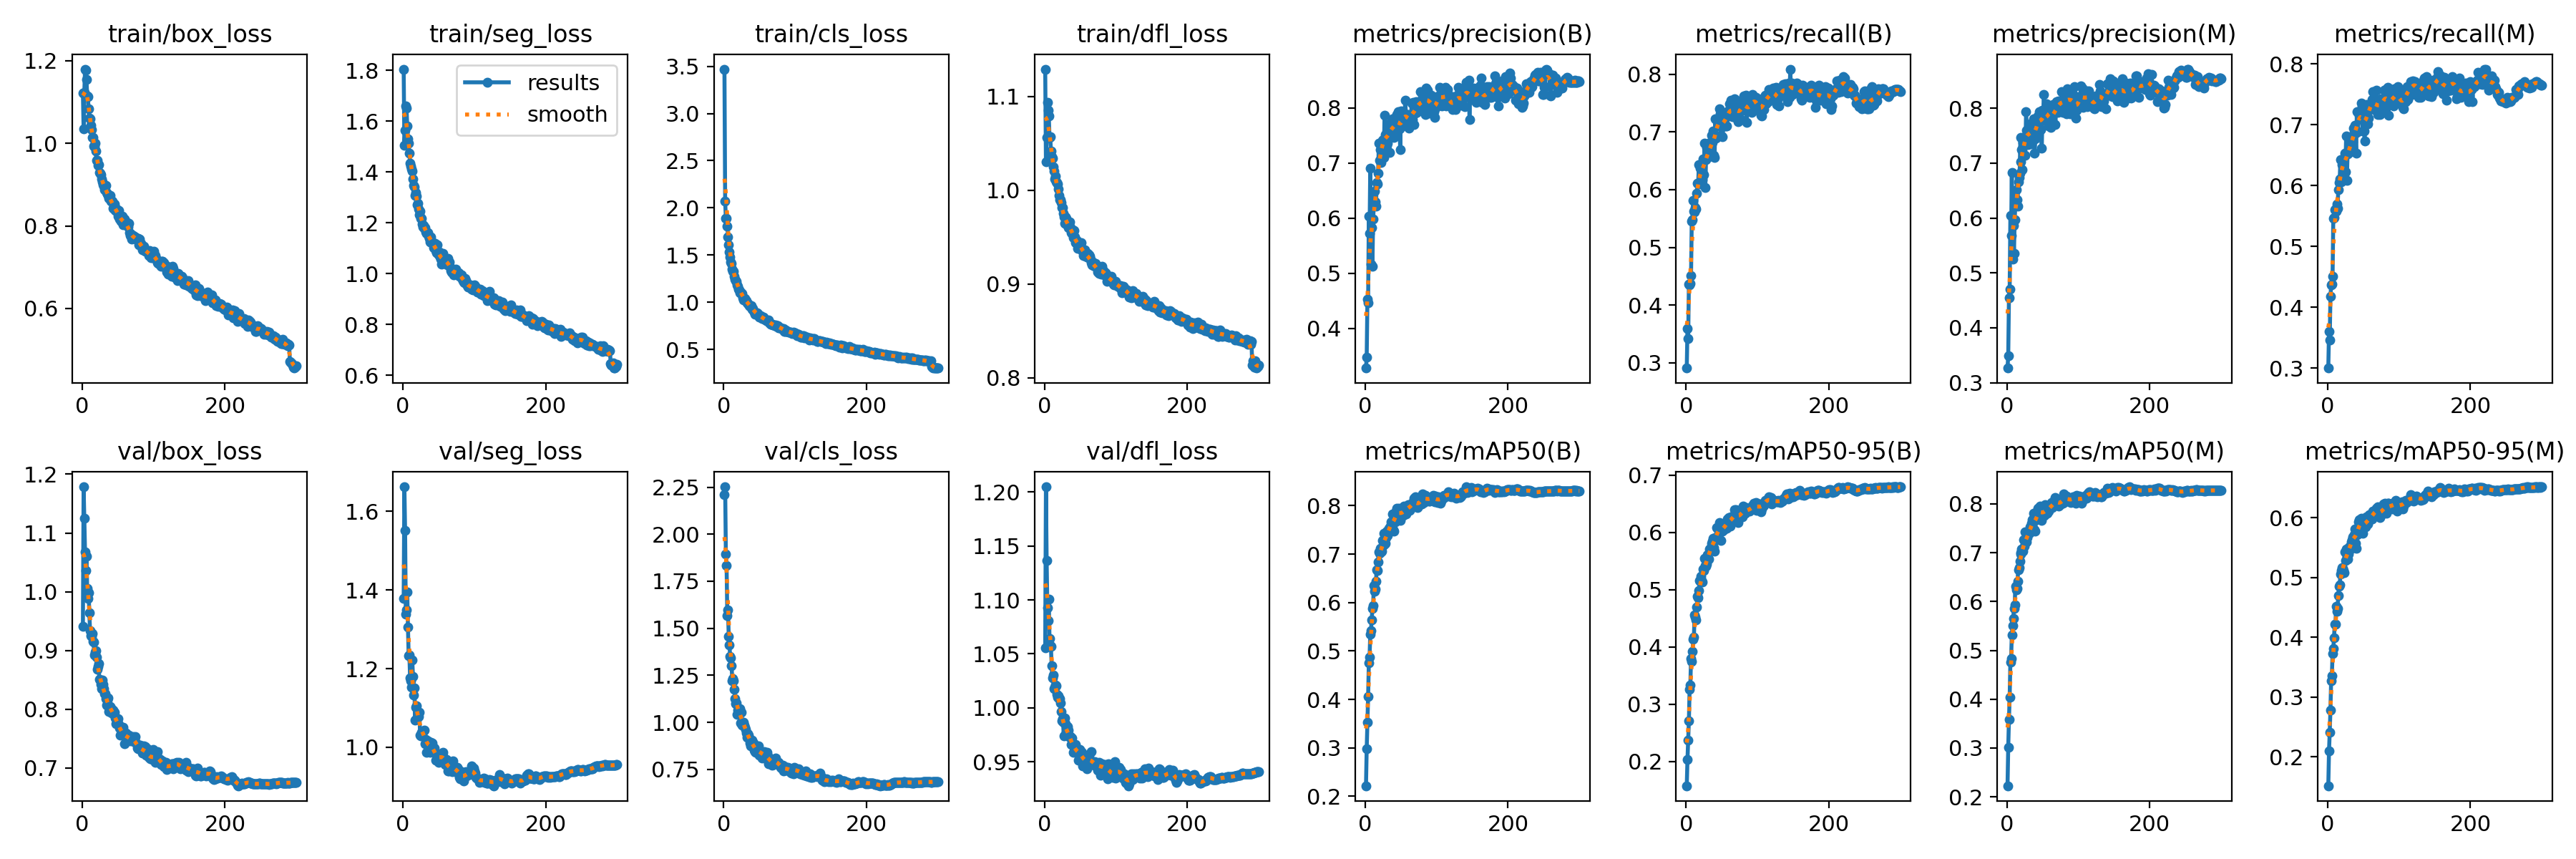

Source data for this figure (header and first rows):
epoch, train/box_loss, train/seg_loss, train/cls_loss, train/dfl_loss, metrics/precision(B), metrics/recall(B), metrics/mAP50(B), metrics/mAP50-95(B), metrics/precision(M), metrics/recall(M), metrics/mAP50(M), metrics/mAP50-95(M), val/box_loss, val/seg_loss, val/cls_loss, val/dfl_loss, lr/pg0, lr/pg1, lr/pg2
1, 1.121, 1.804, 3.47, 1.129, 0.3279, 0.291, 0.2219, 0.1578, 0.3267, 0.3003, 0.2227, 0.1514, 0.9415, 1.379, 2.21, 1.056, 0.003328, 0.003328, 0.003328
2, 1.034, 1.506, 2.069, 1.031, 0.3476, 0.3589, 0.298, 0.2033, 0.3494, 0.3604, 0.3018, 0.2095, 1.179, 1.663, 2.252, 1.205, 0.00664, 0.00664, 0.00664
3, 1.124, 1.562, 1.892, 1.056, 0.4522, 0.3422, 0.3534, 0.2379, 0.4551, 0.3469, 0.3589, 0.241, 1.124, 1.551, 1.894, 1.136, 0.009929, 0.009929, 0.009929
4, 1.179, 1.659, 1.891, 1.094, 0.4463, 0.436, 0.4061, 0.2712, 0.4704, 0.4177, 0.4042, 0.278, 1.068, 1.339, 1.834, 1.093, 0.009901, 0.009901, 0.009901
5, 1.177, 1.651, 1.806, 1.086, 0.6038, 0.4351, 0.4749, 0.3263, 0.6041, 0.4364, 0.4763, 0.3276, 1.036, 1.35, 1.566, 1.081, 0.009901, 0.009901, 0.009901
6, 1.153, 1.58, 1.692, 1.079, 0.572, 0.4373, 0.4866, 0.3338, 0.5686, 0.4384, 0.4839, 0.3361, 1.061, 1.395, 1.597, 1.101, 0.009868, 0.009868, 0.009868
7, 1.114, 1.53, 1.608, 1.057, 0.6905, 0.4517, 0.5342, 0.3794, 0.6828, 0.4507, 0.5309, 0.373, 1.006, 1.306, 1.458, 1.064, 0.009835, 0.009835, 0.009835
8, 1.113, 1.512, 1.535, 1.057, 0.5169, 0.5455, 0.5424, 0.3751, 0.5253, 0.5464, 0.5499, 0.3816, 0.9883, 1.233, 1.411, 1.058, 0.009802, 0.009802, 0.009802
9, 1.083, 1.475, 1.478, 1.042, 0.5833, 0.5474, 0.5646, 0.3923, 0.5861, 0.5476, 0.5656, 0.3994, 0.9989, 1.236, 1.349, 1.057, 0.009769, 0.009769, 0.009769
10, 1.06, 1.434, 1.428, 1.036, 0.5129, 0.5812, 0.5874, 0.4137, 0.5351, 0.5603, 0.5863, 0.4217, 0.9641, 1.176, 1.344, 1.039, 0.009736, 0.009736, 0.009736
11, 1.058, 1.422, 1.414, 1.034, 0.5978, 0.5628, 0.5943, 0.4177, 0.5969, 0.5616, 0.5938, 0.4222, 0.9339, 1.17, 1.301, 1.028, 0.009703, 0.009703, 0.009703
12, 1.043, 1.413, 1.352, 1.025, 0.6245, 0.5609, 0.6348, 0.4557, 0.6243, 0.5578, 0.6308, 0.4518, 0.9255, 1.153, 1.222, 1.03, 0.00967, 0.00967, 0.00967
13, 1.033, 1.402, 1.326, 1.02, 0.649, 0.5683, 0.623, 0.4521, 0.6522, 0.57, 0.6241, 0.4438, 0.9235, 1.223, 1.232, 1.018, 0.009637, 0.009637, 0.009637
14, 1.014, 1.372, 1.33, 1.012, 0.629, 0.5664, 0.6276, 0.4479, 0.634, 0.5631, 0.6265, 0.4481, 0.929, 1.181, 1.22, 1.019, 0.009604, 0.009604, 0.009604
15, 1.014, 1.347, 1.274, 1.015, 0.6221, 0.5938, 0.6442, 0.4701, 0.6223, 0.5929, 0.6422, 0.4698, 0.916, 1.133, 1.175, 1.021, 0.009571, 0.009571, 0.009571
16, 0.9939, 1.343, 1.247, 1.009, 0.6648, 0.6116, 0.668, 0.488, 0.6659, 0.6055, 0.6656, 0.4853, 0.9141, 1.152, 1.126, 1.021, 0.009538, 0.009538, 0.009538
17, 0.9913, 1.308, 1.227, 1.008, 0.6625, 0.6107, 0.6667, 0.4855, 0.6739, 0.611, 0.6697, 0.4873, 0.8929, 1.069, 1.101, 1.012, 0.009505, 0.009505, 0.009505
18, 0.9995, 1.318, 1.223, 1.007, 0.6813, 0.6434, 0.6844, 0.4988, 0.6814, 0.6423, 0.682, 0.506, 0.8971, 1.103, 1.102, 1.01, 0.009472, 0.009472, 0.009472
19, 0.9815, 1.304, 1.184, 1.001, 0.7365, 0.6099, 0.7039, 0.516, 0.7472, 0.6064, 0.7008, 0.5112, 0.8998, 1.105, 1.044, 1.011, 0.009439, 0.009439, 0.009439
20, 0.9579, 1.272, 1.171, 0.9942, 0.7042, 0.6366, 0.7015, 0.5144, 0.7022, 0.6347, 0.6972, 0.5171, 0.8891, 1.076, 1.063, 1.008, 0.009406, 0.009406, 0.009406
21, 0.9592, 1.277, 1.135, 0.9899, 0.7248, 0.6436, 0.7118, 0.5233, 0.7251, 0.6425, 0.7072, 0.5159, 0.8675, 1.085, 1.044, 1.008, 0.009373, 0.009373, 0.009373
22, 0.9461, 1.254, 1.132, 0.9897, 0.701, 0.6304, 0.7044, 0.516, 0.6882, 0.6421, 0.7058, 0.5115, 0.8728, 1.077, 1.063, 1.004, 0.00934, 0.00934, 0.00934
23, 0.9474, 1.233, 1.101, 0.9869, 0.737, 0.617, 0.7063, 0.514, 0.7384, 0.6188, 0.7038, 0.5087, 0.8775, 1.089, 1.071, 0.9968, 0.009307, 0.009307, 0.009307
24, 0.9295, 1.246, 1.104, 0.9812, 0.7412, 0.653, 0.7274, 0.5361, 0.7403, 0.6534, 0.726, 0.543, 0.8515, 1.032, 0.9944, 0.9877, 0.009274, 0.009274, 0.009274
25, 0.9272, 1.219, 1.089, 0.9815, 0.7426, 0.6264, 0.7176, 0.5339, 0.7403, 0.6232, 0.7132, 0.5287, 0.8493, 1.028, 1.054, 0.9897, 0.009241, 0.009241, 0.009241
26, 0.9241, 1.217, 1.09, 0.9751, 0.7103, 0.6806, 0.7423, 0.5553, 0.7138, 0.6813, 0.743, 0.5473, 0.842, 1.039, 0.9859, 0.9866, 0.009208, 0.009208, 0.009208
27, 0.9131, 1.195, 1.044, 0.9714, 0.7866, 0.6033, 0.7209, 0.5418, 0.7935, 0.6083, 0.7233, 0.5363, 0.8353, 1.036, 0.9905, 0.974, 0.009175, 0.009175, 0.009175
28, 0.907, 1.184, 1.022, 0.9646, 0.7516, 0.6522, 0.7219, 0.5408, 0.7598, 0.6518, 0.7219, 0.5313, 0.8501, 1.04, 1, 0.9907, 0.009142, 0.009142, 0.009142
29, 0.8996, 1.188, 1.036, 0.9718, 0.7421, 0.673, 0.7336, 0.5445, 0.7584, 0.659, 0.731, 0.5389, 0.8422, 1.041, 0.9836, 0.9855, 0.009109, 0.009109, 0.009109
30, 0.897, 1.179, 1.037, 0.9705, 0.7324, 0.6793, 0.7469, 0.5613, 0.7333, 0.6762, 0.7417, 0.5509, 0.8349, 1.044, 0.9724, 0.9774, 0.009076, 0.009076, 0.009076
31, 0.8875, 1.181, 1.016, 0.9635, 0.7363, 0.6596, 0.7389, 0.5547, 0.7414, 0.6651, 0.7428, 0.5511, 0.8269, 1.009, 0.963, 0.9759, 0.009043, 0.009043, 0.009043
32, 0.896, 1.165, 1.014, 0.9654, 0.7597, 0.6574, 0.7445, 0.5539, 0.7592, 0.6558, 0.7393, 0.5483, 0.8271, 1.02, 0.9424, 0.9828, 0.00901, 0.00901, 0.00901
33, 0.8985, 1.158, 0.9959, 0.9599, 0.7711, 0.6579, 0.7528, 0.5707, 0.7714, 0.6569, 0.7527, 0.56, 0.8178, 0.9879, 0.9192, 0.9796, 0.008977, 0.008977, 0.008977
34, 0.8804, 1.16, 0.9827, 0.9633, 0.7195, 0.6815, 0.7512, 0.5703, 0.7356, 0.6753, 0.7519, 0.5629, 0.8067, 1.016, 0.9394, 0.9738, 0.008944, 0.008944, 0.008944
35, 0.8772, 1.162, 0.9798, 0.9665, 0.7702, 0.6713, 0.7579, 0.5732, 0.7707, 0.6722, 0.7609, 0.5681, 0.8157, 1.017, 0.9309, 0.9725, 0.008911, 0.008911, 0.008911
36, 0.8731, 1.148, 0.9651, 0.9602, 0.766, 0.6947, 0.7673, 0.5813, 0.7656, 0.6944, 0.7671, 0.5668, 0.8189, 1.001, 0.9176, 0.973, 0.008878, 0.008878, 0.008878
37, 0.8669, 1.137, 0.957, 0.9551, 0.7677, 0.6815, 0.7671, 0.5847, 0.754, 0.6877, 0.7634, 0.5722, 0.7967, 1.005, 0.8909, 0.9659, 0.008845, 0.008845, 0.008845
38, 0.8687, 1.125, 0.9565, 0.9541, 0.7805, 0.7017, 0.7831, 0.5896, 0.781, 0.6996, 0.7801, 0.581, 0.8048, 0.9869, 0.8745, 0.9722, 0.008812, 0.008812, 0.008812
39, 0.874, 1.146, 0.9636, 0.9576, 0.7598, 0.6591, 0.7503, 0.5731, 0.7187, 0.6865, 0.7469, 0.5577, 0.8053, 1.012, 0.8898, 0.9668, 0.008779, 0.008779, 0.008779
40, 0.8601, 1.123, 0.9252, 0.9498, 0.7467, 0.656, 0.7475, 0.5678, 0.7445, 0.6536, 0.7441, 0.5495, 0.8027, 1.004, 0.9037, 0.9588, 0.008746, 0.008746, 0.008746
41, 0.8599, 1.125, 0.9293, 0.9574, 0.7559, 0.7232, 0.7784, 0.5916, 0.7545, 0.7218, 0.7762, 0.5714, 0.7943, 1.011, 0.8912, 0.9644, 0.008713, 0.008713, 0.008713
42, 0.8592, 1.119, 0.9137, 0.95, 0.7668, 0.689, 0.7671, 0.5868, 0.7722, 0.688, 0.7677, 0.5726, 0.795, 0.9997, 0.8888, 0.9627, 0.00868, 0.00868, 0.00868
43, 0.8422, 1.103, 0.8926, 0.9443, 0.7839, 0.7219, 0.7884, 0.6091, 0.783, 0.7199, 0.7855, 0.5936, 0.7986, 0.9881, 0.8501, 0.966, 0.008647, 0.008647, 0.008647
44, 0.8454, 1.103, 0.8754, 0.9442, 0.7873, 0.7175, 0.7944, 0.6073, 0.7859, 0.716, 0.791, 0.5969, 0.7908, 0.9983, 0.8448, 0.9599, 0.008614, 0.008614, 0.008614
45, 0.8529, 1.119, 0.8885, 0.9465, 0.7857, 0.7158, 0.7882, 0.6059, 0.7848, 0.7144, 0.7872, 0.5945, 0.795, 0.9853, 0.8402, 0.9612, 0.008581, 0.008581, 0.008581
46, 0.8381, 1.091, 0.8854, 0.9384, 0.7931, 0.7116, 0.7826, 0.5975, 0.7944, 0.7127, 0.7825, 0.5887, 0.7846, 0.9665, 0.8538, 0.959, 0.008548, 0.008548, 0.008548
47, 0.8412, 1.083, 0.8896, 0.9432, 0.765, 0.7397, 0.7943, 0.6176, 0.7851, 0.7352, 0.7951, 0.5996, 0.7752, 0.9667, 0.8461, 0.9515, 0.008515, 0.008515, 0.008515
48, 0.8405, 1.112, 0.8782, 0.9433, 0.7617, 0.7313, 0.7885, 0.6095, 0.7616, 0.7296, 0.7853, 0.5949, 0.7837, 0.9843, 0.8398, 0.9599, 0.008482, 0.008482, 0.008482
49, 0.8337, 1.079, 0.8551, 0.9433, 0.7239, 0.6946, 0.769, 0.5863, 0.7272, 0.6903, 0.7661, 0.5735, 0.7764, 0.9811, 0.8764, 0.9611, 0.008449, 0.008449, 0.008449
50, 0.8228, 1.073, 0.8444, 0.9415, 0.7942, 0.7072, 0.7876, 0.6091, 0.7963, 0.706, 0.7847, 0.5939, 0.7837, 0.961, 0.8259, 0.9597, 0.008416, 0.008416, 0.008416
51, 0.8366, 1.086, 0.8475, 0.9439, 0.7894, 0.6916, 0.7808, 0.6026, 0.7902, 0.6901, 0.7774, 0.585, 0.7745, 0.9737, 0.846, 0.9575, 0.008383, 0.008383, 0.008383
52, 0.8169, 1.066, 0.8585, 0.9357, 0.7667, 0.7168, 0.7865, 0.6077, 0.8257, 0.6732, 0.784, 0.5885, 0.7684, 0.9806, 0.8407, 0.9588, 0.00835, 0.00835, 0.00835
53, 0.8182, 1.058, 0.844, 0.9364, 0.7679, 0.7269, 0.78, 0.6046, 0.7785, 0.7124, 0.777, 0.5852, 0.7557, 0.9648, 0.8429, 0.9461, 0.008317, 0.008317, 0.008317
54, 0.8108, 1.037, 0.8275, 0.9303, 0.7868, 0.7329, 0.7992, 0.6151, 0.7912, 0.7331, 0.7988, 0.6012, 0.7683, 0.9744, 0.8084, 0.9555, 0.008284, 0.008284, 0.008284
55, 0.8152, 1.06, 0.8339, 0.9346, 0.7815, 0.7244, 0.7881, 0.6103, 0.7865, 0.7189, 0.7876, 0.5928, 0.7571, 0.9825, 0.8285, 0.9525, 0.008251, 0.008251, 0.008251
56, 0.8228, 1.08, 0.8416, 0.9367, 0.8138, 0.7099, 0.7931, 0.6139, 0.8081, 0.7013, 0.7863, 0.59, 0.7637, 0.9874, 0.8319, 0.951, 0.008218, 0.008218, 0.008218
57, 0.8034, 1.059, 0.8191, 0.9296, 0.7877, 0.7106, 0.783, 0.6067, 0.7849, 0.7103, 0.7802, 0.5942, 0.7696, 0.9751, 0.8441, 0.9523, 0.008185, 0.008185, 0.008185
58, 0.8064, 1.044, 0.8159, 0.9313, 0.7876, 0.7275, 0.7982, 0.6239, 0.7922, 0.7261, 0.7937, 0.6049, 0.7559, 0.9706, 0.8287, 0.9512, 0.008152, 0.008152, 0.008152
59, 0.8162, 1.057, 0.8119, 0.9286, 0.7668, 0.7364, 0.7905, 0.6197, 0.7681, 0.7323, 0.7859, 0.5988, 0.7418, 0.9567, 0.8134, 0.9432, 0.008119, 0.008119, 0.008119
60, 0.8077, 1.047, 0.8067, 0.9326, 0.7884, 0.7366, 0.8016, 0.6265, 0.7857, 0.7311, 0.7961, 0.5988, 0.7543, 0.9625, 0.8049, 0.9554, 0.008086, 0.008086, 0.008086
... 240 more rows
